Labelled photos from "data", an image-classification folder in Mahesh-hk07/iris-Flower-Classification. The possible labels are: hibiscus, iris, lotus, rose, sunflower.

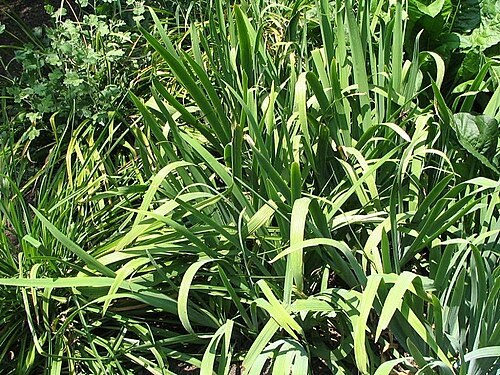
Label: iris

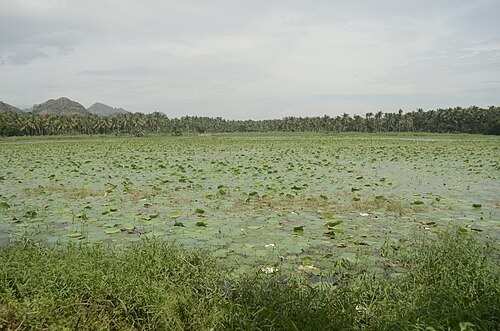
Label: lotus

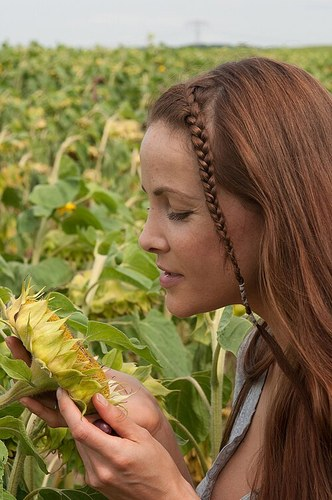
Label: sunflower

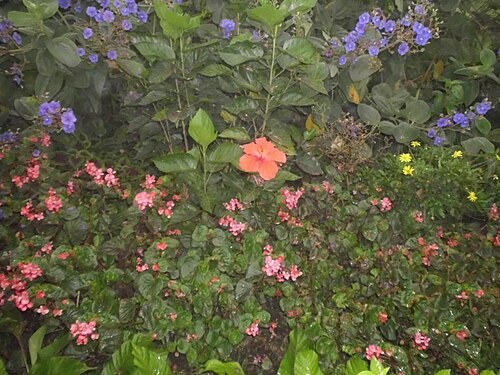
Label: hibiscus

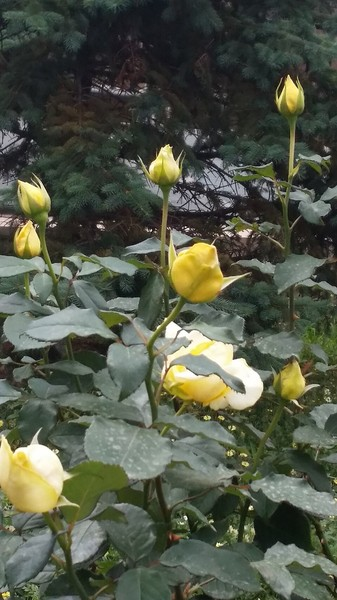
Label: rose

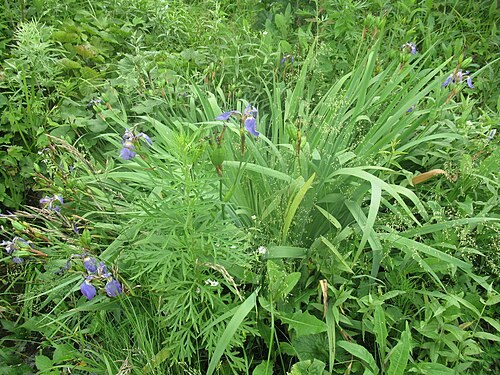
Label: iris
